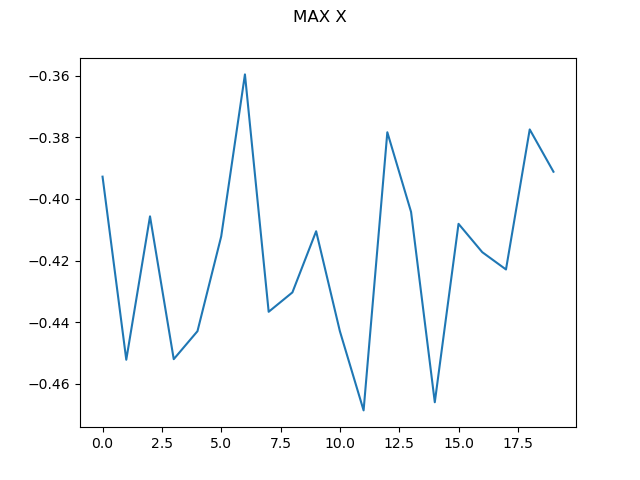

Values plotted in this chart, from the file beside it:
0, -0.39275198535908873
1, -0.4522
2, -0.4056
3, -0.452
4, -0.4429
5, -0.4122
6, -0.3596
7, -0.4366
8, -0.4303
9, -0.4105
10, -0.4429
11, -0.4686
12, -0.3783
13, -0.4042
14, -0.466
15, -0.4081
16, -0.4173
17, -0.4229
18, -0.3774
19, -0.3912
